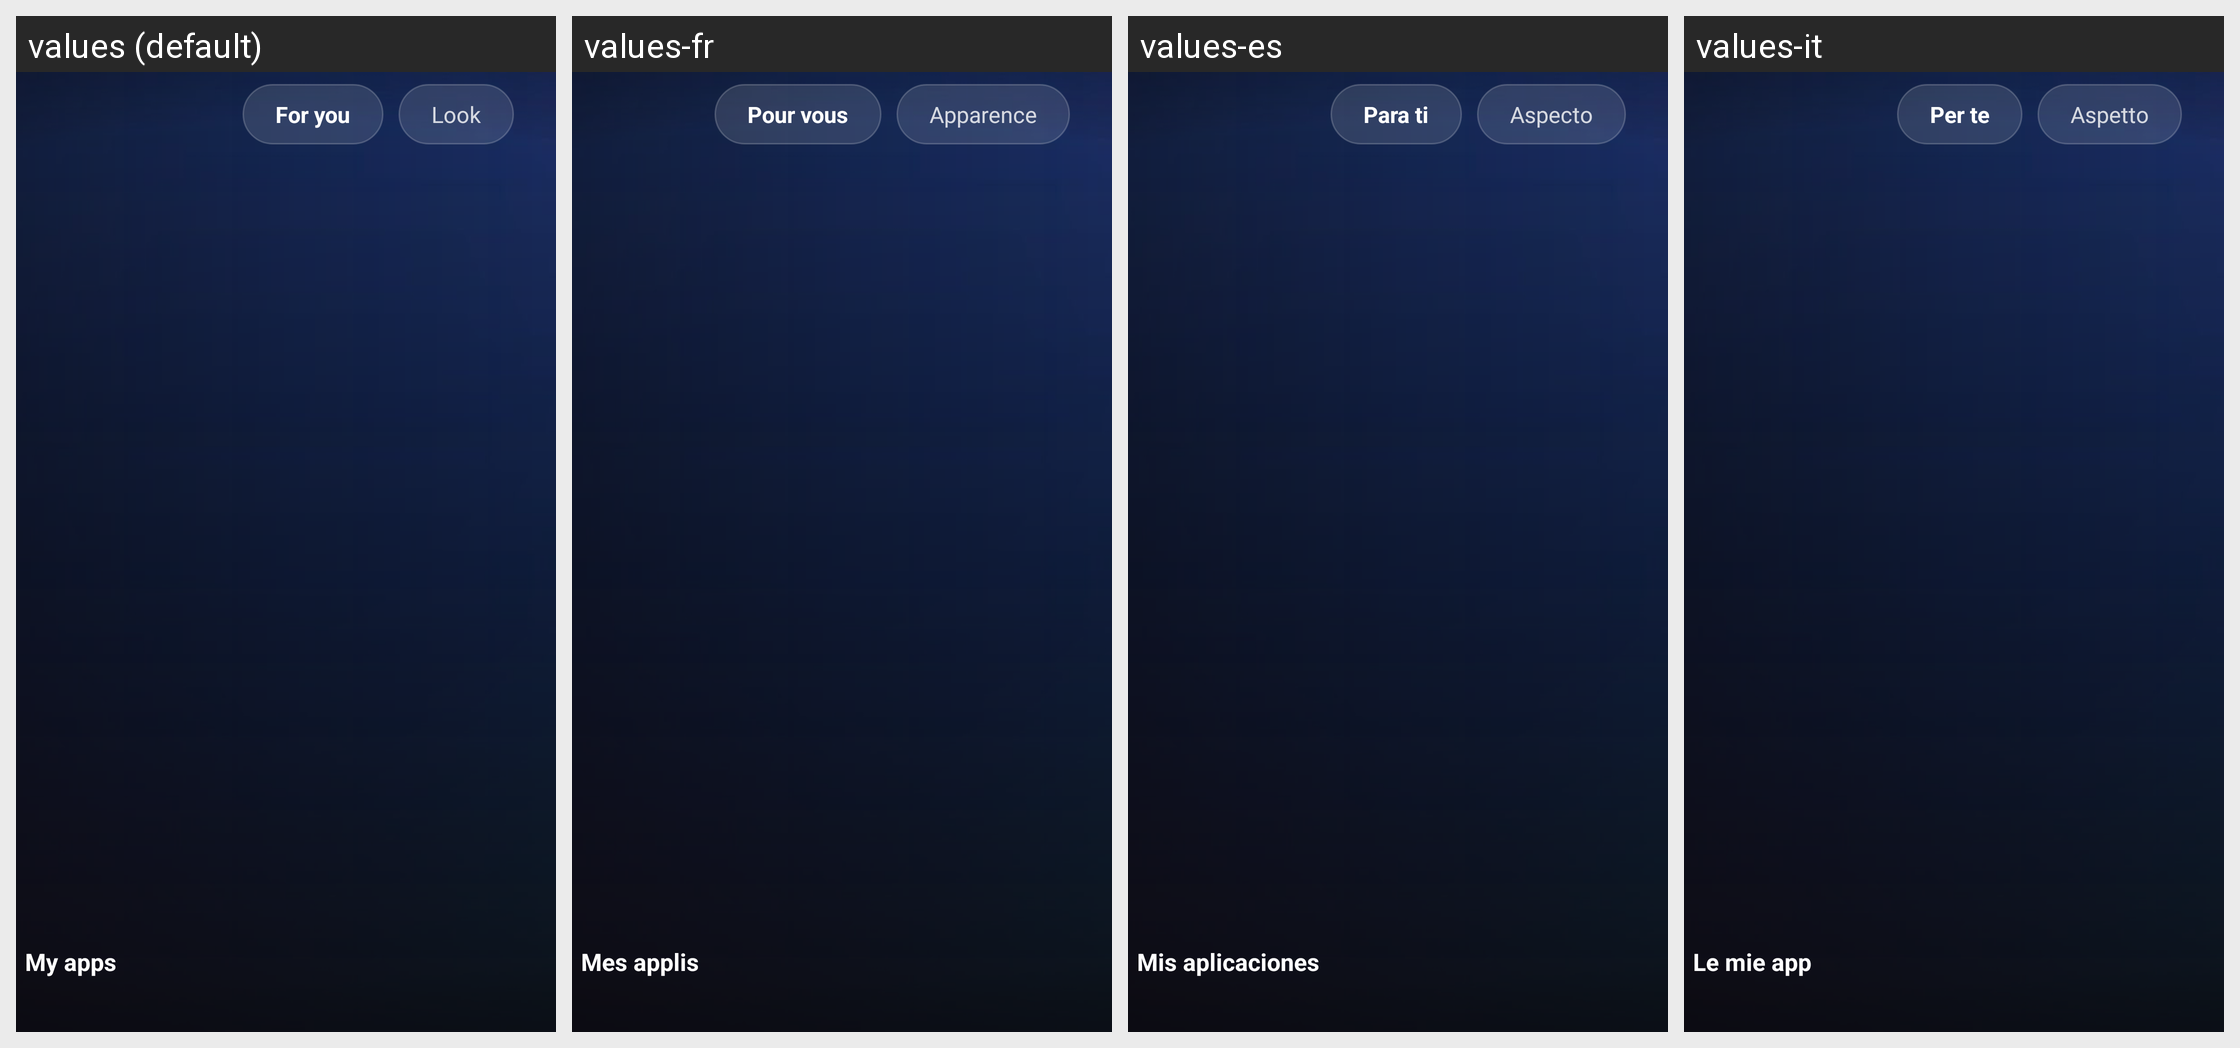

For this localized Android screen grid, give each drawn string resource with its value in every locale shown.
Android screen res/layout/activity_main.xml rendered under 4 locales, left to right: values (default), values-fr, values-es, values-it. Device: Nexus 5 (rendered at 1080×1920; each locale shown at half size, 540×960, under a caption strip naming it); theme AppTheme.
Other locales in the repository, not shown: values-de, values-pl.
Strings drawn on this screen, with the default value and each locale's value (text and hints the layout hard-codes, and strings that could not be matched under every locale, appear in the picture but are not listed):

tab_you
  values: For you
  values-fr: Pour vous
  values-es: Para ti
  values-it: Per te

tab_settings
  values: Look
  values-fr: Apparence
  values-es: Aspecto
  values-it: Aspetto

row_apps
  values: My apps
  values-fr: Mes applis
  values-es: Mis aplicaciones
  values-it: Le mie app
